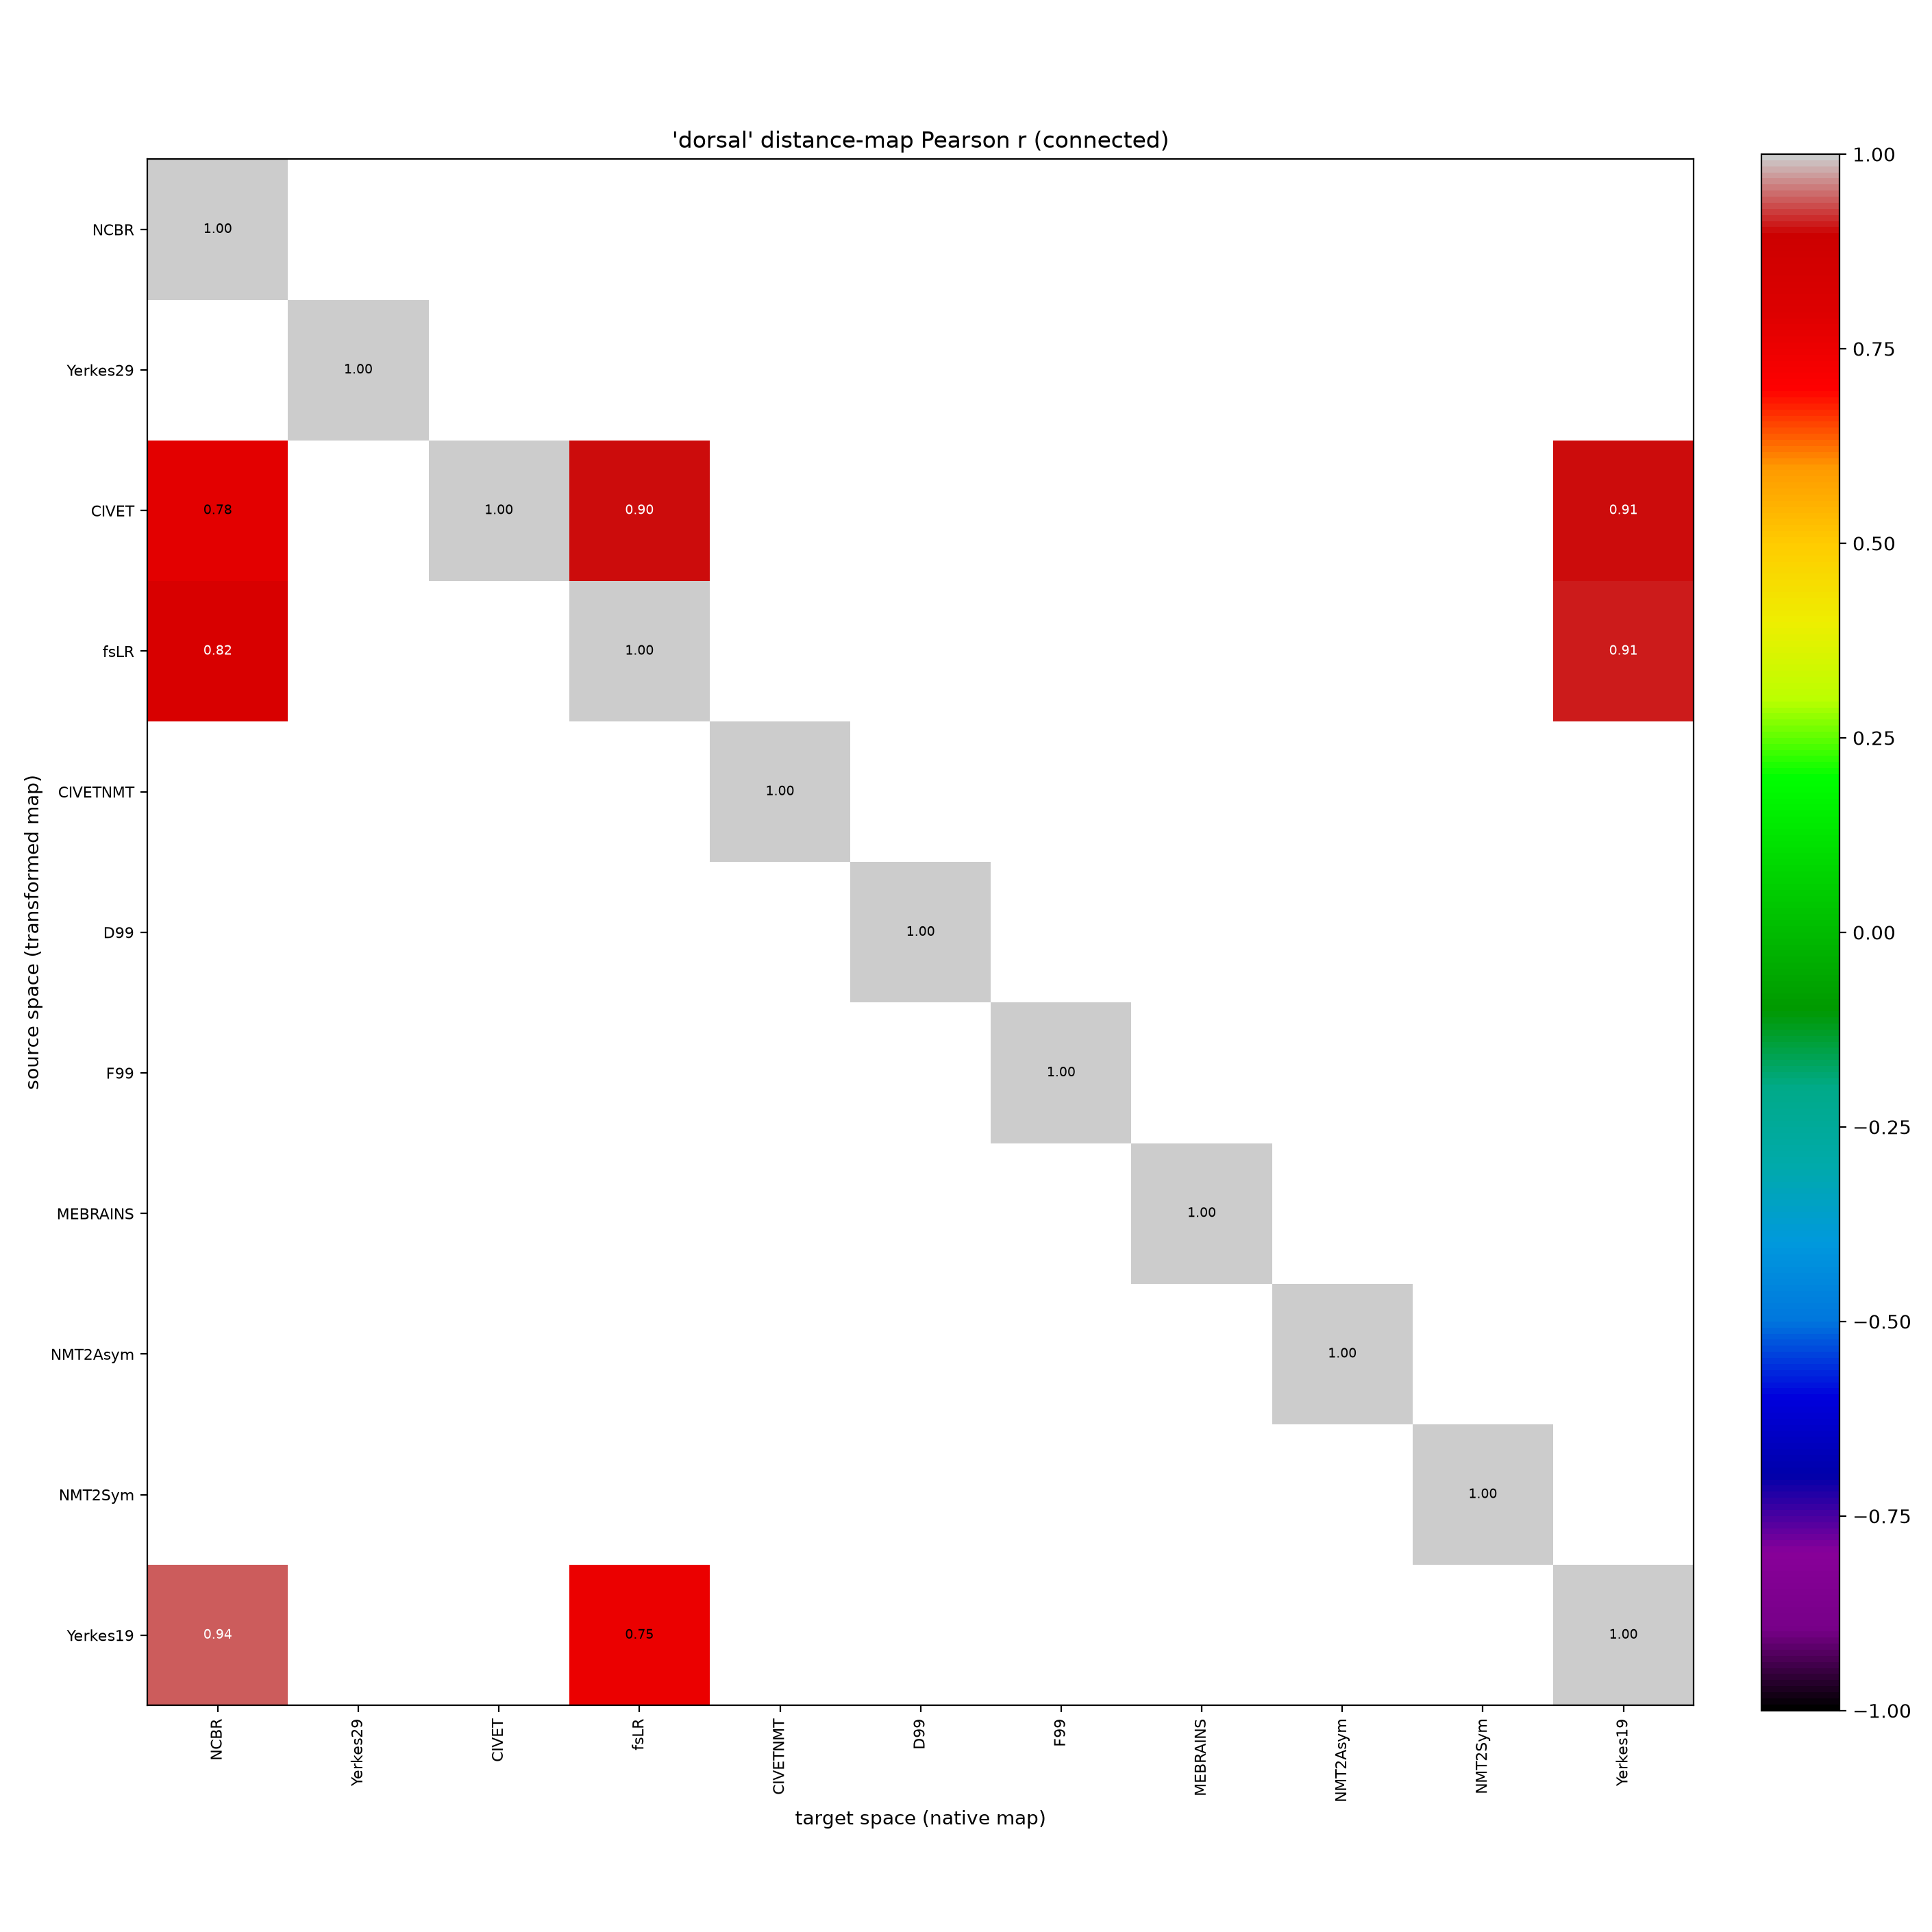

Values plotted in this chart, from the file beside it:
, NCBR, Yerkes29, CIVET, fsLR, CIVETNMT, D99, F99, MEBRAINS, NMT2Asym, NMT2Sym, Yerkes19
NCBR, 1.0, , , , , , , , , , 
Yerkes29, , 1.0, , , , , , , , , 
CIVET, 0.7809, , 1.0, 0.9037, , , , , , , 0.9056
fsLR, 0.8218, , , 1.0, , , , , , , 0.9137
CIVETNMT, , , , , 1.0, , , , , , 
D99, , , , , , 1.0, , , , , 
F99, , , , , , , 1.0, , , , 
MEBRAINS, , , , , , , , 1.0, , , 
NMT2Asym, , , , , , , , , 1.0, , 
NMT2Sym, , , , , , , , , , 1.0, 
Yerkes19, 0.9395, , , 0.7549, , , , , , , 1.0
